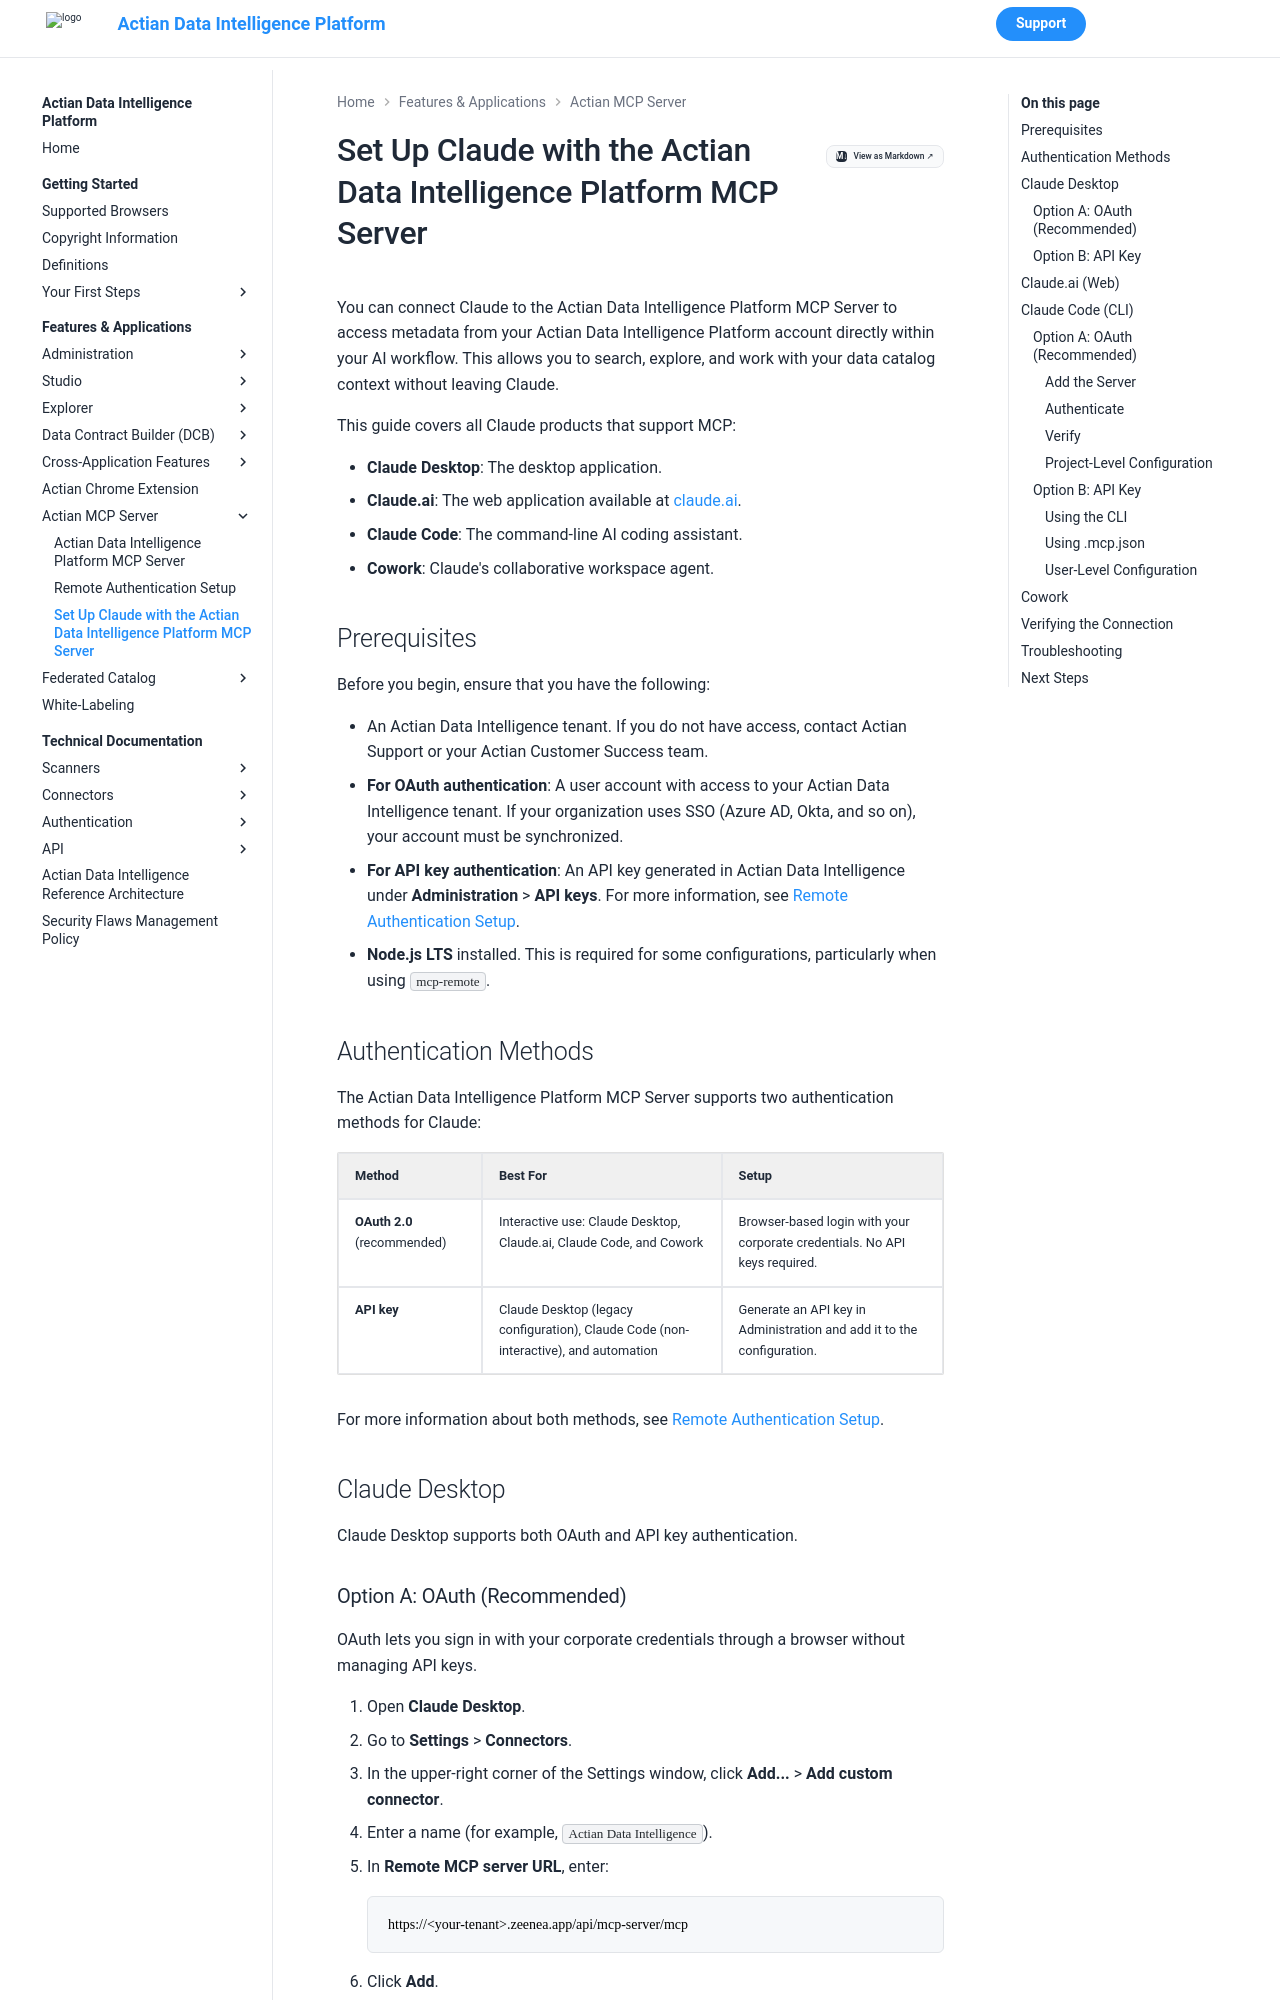

repository: ActianCorp/zeenea-platform-docs · page: latest/features-applications/actian-mcp-server/amcp-claude.html · generator: mkdocs

---
search:
  boost: 2.0
---

# Set Up Claude with the Actian Data Intelligence Platform MCP Server

You can connect Claude to the Actian Data Intelligence Platform MCP Server to access metadata from your Actian Data Intelligence Platform account directly within your AI workflow. This allows you to search, explore, and work with your data catalog context without leaving Claude.

This guide covers all Claude products that support MCP:

- **Claude Desktop**: The desktop application.
- **Claude.ai**: The web application available at [claude.ai](https://claude.ai).
- **Claude Code**: The command-line AI coding assistant.
- **Cowork**: Claude's collaborative workspace agent.

## Prerequisites

Before you begin, ensure that you have the following:

- An Actian Data Intelligence tenant. If you do not have access, contact Actian Support or your Actian Customer Success team.
- **For OAuth authentication**: A user account with access to your Actian Data Intelligence tenant. If your organization uses SSO (Azure AD, Okta, and so on), your account must be synchronized.
- **For API key authentication**: An API key generated in Actian Data Intelligence under **Administration** > **API keys**. For more information, see [Remote Authentication Setup](amcp-remote-authentication.md).
- **Node.js LTS** installed. This is required for some configurations, particularly when using `mcp-remote`.

## Authentication Methods

The Actian Data Intelligence Platform MCP Server supports two authentication methods for Claude:

| Method | Best For | Setup |
|---|---|---|
| **OAuth 2.0** (recommended) | Interactive use: Claude Desktop, Claude.ai, Claude Code, and Cowork | Browser-based login with your corporate credentials. No API keys required. |
| **API key** | Claude Desktop (legacy configuration), Claude Code (non-interactive), and automation | Generate an API key in Administration and add it to the configuration. |

For more information about both methods, see [Remote Authentication Setup](amcp-remote-authentication.md).

## Claude Desktop

Claude Desktop supports both OAuth and API key authentication.
